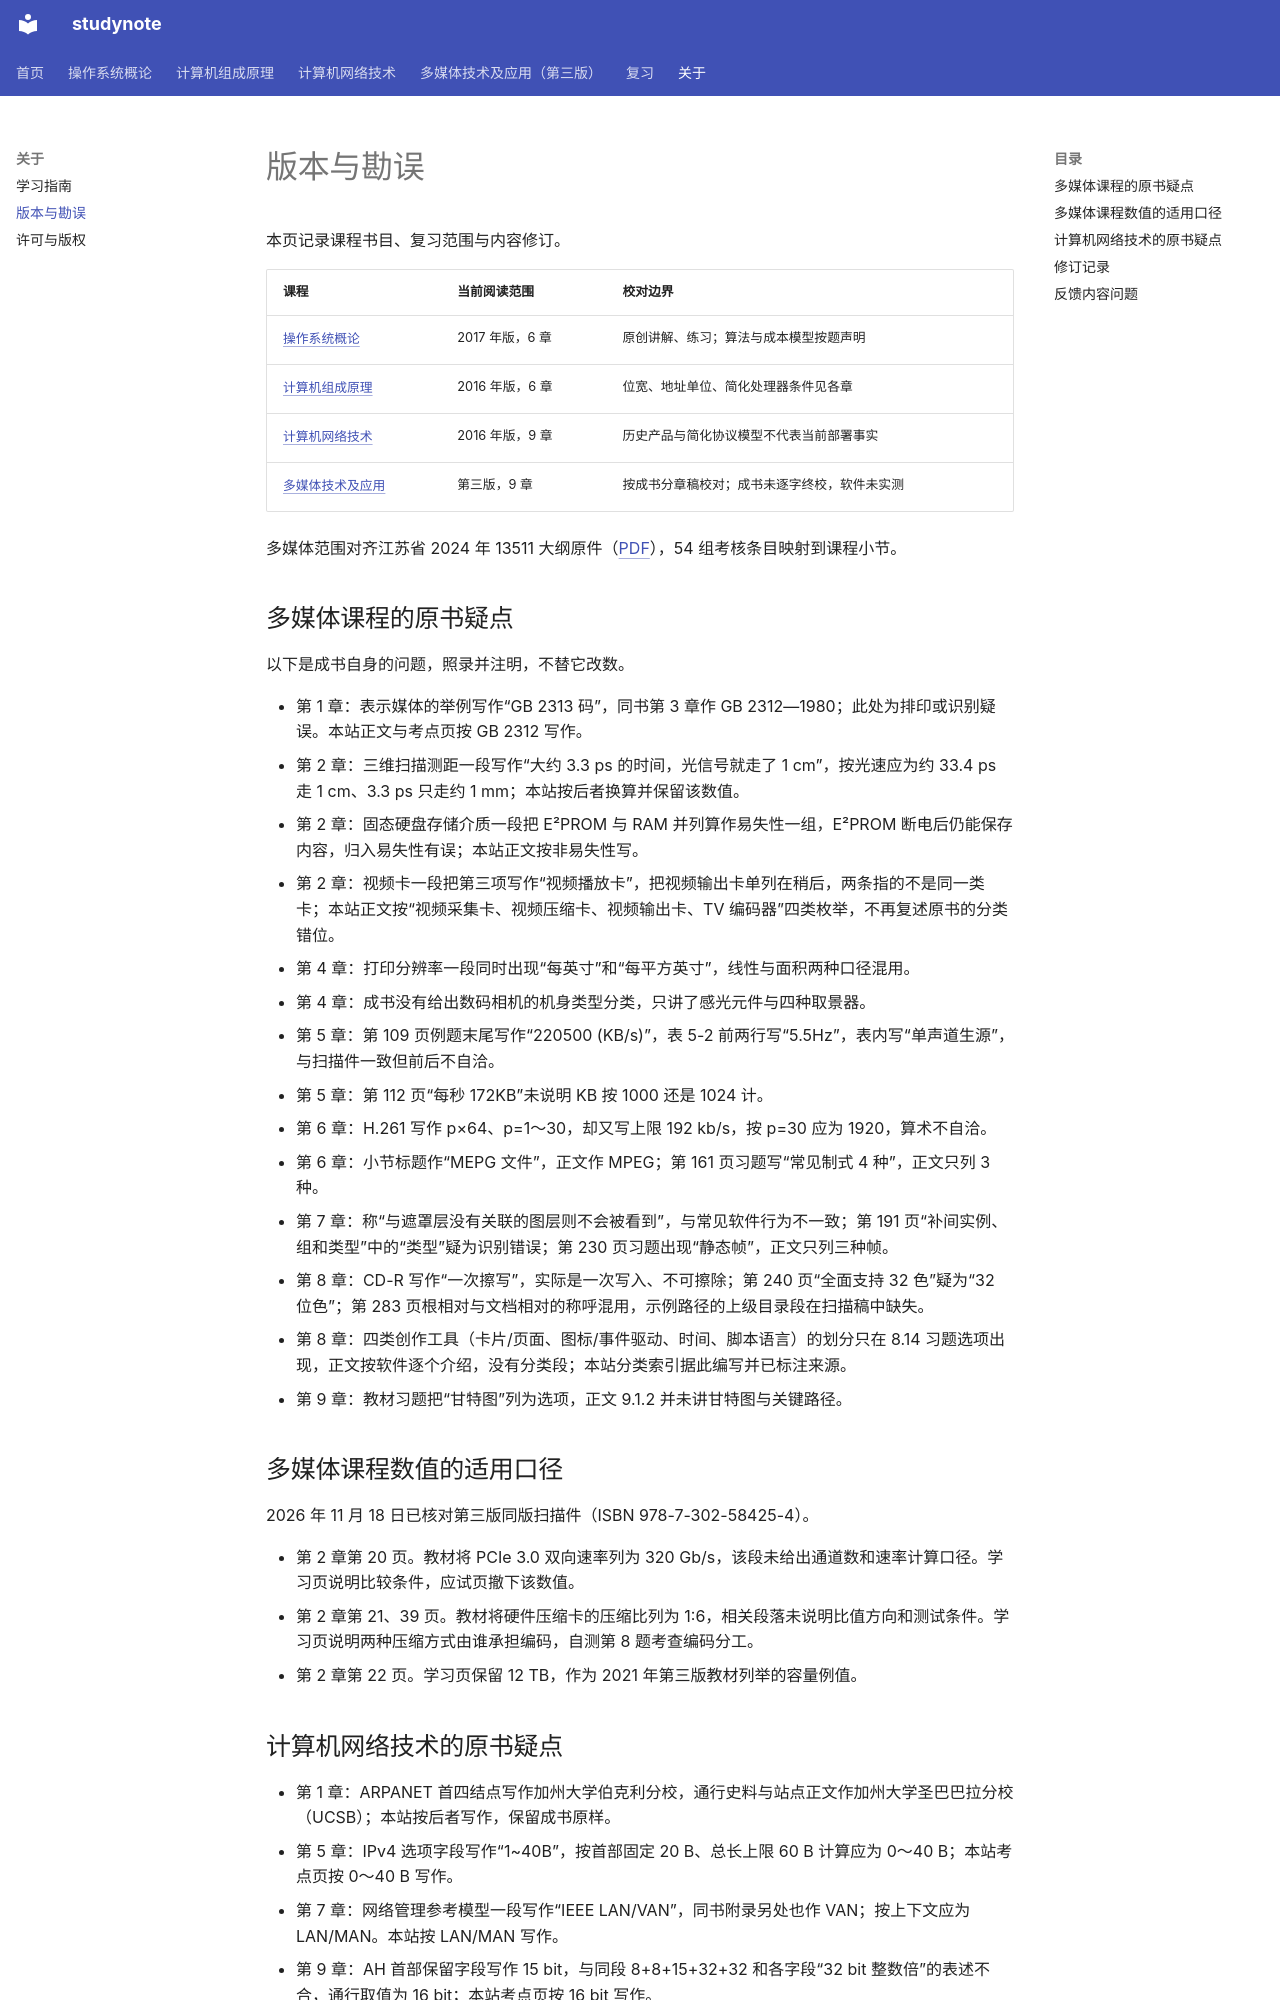

repository: chosenecho/studynote · page: errata/index.html · generator: mkdocs

---
title: 版本与勘误
description: 课程版本边界、修订记录及内容问题的反馈方式。
---

# 版本与勘误

本页记录课程书目、复习范围与内容修订。

| 课程 | 当前阅读范围 | 校对边界 |
| --- | --- | --- |
| [操作系统概论](courses/operating-systems/index.md) | 2017 年版，6 章 | 原创讲解、练习；算法与成本模型按题声明 |
| [计算机组成原理](courses/computer-organization/index.md) | 2016 年版，6 章 | 位宽、地址单位、简化处理器条件见各章 |
| [计算机网络技术](courses/computer-networks/index.md) | 2016 年版，9 章 | 历史产品与简化协议模型不代表当前部署事实 |
| [多媒体技术及应用](courses/multimedia-technology/index.md) | 第三版，9 章 | 按成书分章稿校对；成书未逐字终校，软件未实测 |

多媒体范围对齐江苏省 2024 年 13511 大纲原件（[PDF](https://www.jseea.cn/webfile/upload/2024/07-04/14-58-550237-1816974356.pdf)），54 组考核条目映射到课程小节。

## 多媒体课程的原书疑点

以下是成书自身的问题，照录并注明，不替它改数。

- 第 1 章：表示媒体的举例写作“GB 2313 码”，同书第 3 章作 GB 2312—1980；此处为排印或识别疑误。本站正文与考点页按 GB 2312 写作。
- 第 2 章：三维扫描测距一段写作“大约 3.3 ps 的时间，光信号就走了 1 cm”，按光速应为约 33.4 ps 走 1 cm、3.3 ps 只走约 1 mm；本站按后者换算并保留该数值。
- 第 2 章：固态硬盘存储介质一段把 E²PROM 与 RAM 并列算作易失性一组，E²PROM 断电后仍能保存内容，归入易失性有误；本站正文按非易失性写。
- 第 2 章：视频卡一段把第三项写作“视频播放卡”，把视频输出卡单列在稍后，两条指的不是同一类卡；本站正文按“视频采集卡、视频压缩卡、视频输出卡、TV 编码器”四类枚举，不再复述原书的分类错位。
- 第 4 章：打印分辨率一段同时出现“每英寸”和“每平方英寸”，线性与面积两种口径混用。
- 第 4 章：成书没有给出数码相机的机身类型分类，只讲了感光元件与四种取景器。
- 第 5 章：第 109 页例题末尾写作“220500 (KB/s)”，表 5-2 前两行写“5.5Hz”，表内写“单声道生源”，与扫描件一致但前后不自洽。
- 第 5 章：第 112 页“每秒 172KB”未说明 KB 按 1000 还是 1024 计。
- 第 6 章：H.261 写作 p×64、p=1～30，却又写上限 192 kb/s，按 p=30 应为 1920，算术不自洽。
- 第 6 章：小节标题作“MEPG 文件”，正文作 MPEG；第 161 页习题写“常见制式 4 种”，正文只列 3 种。
- 第 7 章：称“与遮罩层没有关联的图层则不会被看到”，与常见软件行为不一致；第 191 页“补间实例、组和类型”中的“类型”疑为识别错误；第 230 页习题出现“静态帧”，正文只列三种帧。
- 第 8 章：CD-R 写作“一次擦写”，实际是一次写入、不可擦除；第 240 页“全面支持 32 色”疑为“32 位色”；第 283 页根相对与文档相对的称呼混用，示例路径的上级目录段在扫描稿中缺失。
- 第 8 章：四类创作工具（卡片/页面、图标/事件驱动、时间、脚本语言）的划分只在 8.14 习题选项出现，正文按软件逐个介绍，没有分类段；本站分类索引据此编写并已标注来源。
- 第 9 章：教材习题把“甘特图”列为选项，正文 9.1.2 并未讲甘特图与关键路径。

## 多媒体课程数值的适用口径

2026 年 11 月 18 日已核对第三版同版扫描件（ISBN 978-7-302-58425-4）。

- 第 2 章第 20 页。教材将 PCIe 3.0 双向速率列为 320 Gb/s，该段未给出通道数和速率计算口径。学习页说明比较条件，应试页撤下该数值。
- 第 2 章第 21、39 页。教材将硬件压缩卡的压缩比列为 1∶6，相关段落未说明比值方向和测试条件。学习页说明两种压缩方式由谁承担编码，自测第 8 题考查编码分工。
- 第 2 章第 22 页。学习页保留 12 TB，作为 2021 年第三版教材列举的容量例值。
